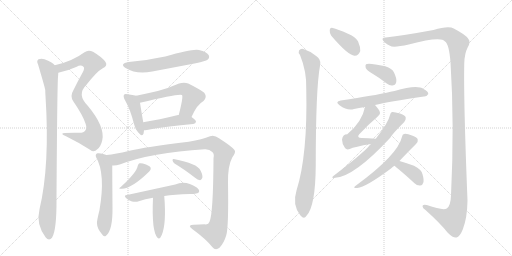
t = 0.00 s
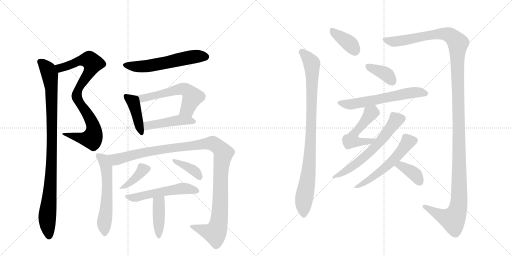
t = 3.17 s
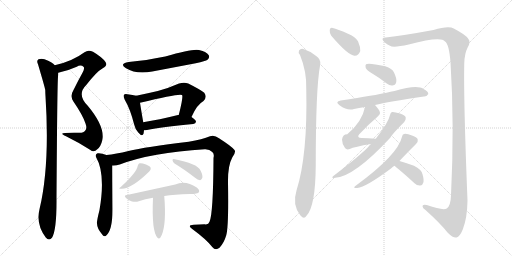
t = 6.34 s
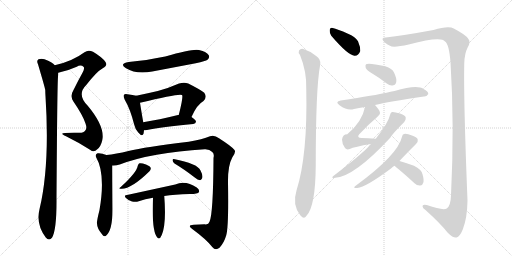
t = 9.51 s
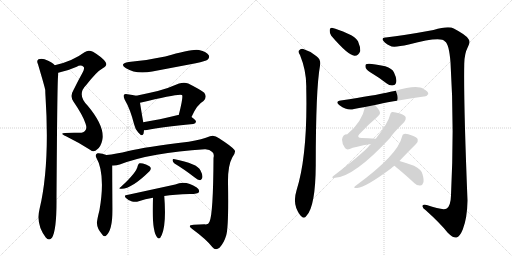
t = 12.68 s
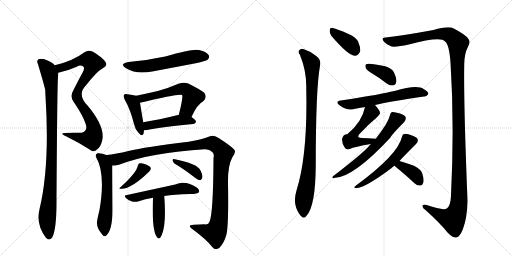
t = 15.85 s

The animated SVG that drew these frames (rendered in a browser with its animation timeline set to each time). Animation: 21 CSS @keyframes rules; one cycle of 15.85 s.

<svg version="1.1" viewBox="0 0 2048 1024" xmlns="http://www.w3.org/2000/svg">
  <g stroke="lightgray" stroke-dasharray="1,1" stroke-width="1" transform="scale(4, 4)">
    <line x1="0" y1="0" x2="256" y2="256"></line>
    <line x1="256" y1="0" x2="0" y2="256"></line>
    <line x1="128" y1="0" x2="128" y2="256"></line>
    <line x1="0" y1="128" x2="256" y2="128"></line>
    <line x1="256" y1="0" x2="512" y2="256"></line>
    <line x1="512" y1="0" x2="256" y2="256"></line>
    <line x1="384" y1="0" x2="384" y2="256"></line>
    <line x1="256" y1="128" x2="512" y2="128"></line>
  </g>
<g transform="scale(1, -1) translate(0, -850)">
   <style type="text/css">
    @keyframes keyframes0 {
      from {
       stroke: black;
       stroke-dashoffset: 849;
       stroke-width: 128;
       }
       73% {
       animation-timing-function: step-end;
       stroke: black;
       stroke-dashoffset: 0;
       stroke-width: 128;
       }
       to {
       stroke: black;
       stroke-width: 1024;
       }
       }
       #make-me-a-hanzi-animation-0 {
         animation: keyframes0 0.940918s both;
         animation-delay: 0.000000s;
         animation-timing-function: linear;
       }
    @keyframes keyframes1 {
      from {
       stroke: black;
       stroke-dashoffset: 966;
       stroke-width: 128;
       }
       76% {
       animation-timing-function: step-end;
       stroke: black;
       stroke-dashoffset: 0;
       stroke-width: 128;
       }
       to {
       stroke: black;
       stroke-width: 1024;
       }
       }
       #make-me-a-hanzi-animation-1 {
         animation: keyframes1 1.036133s both;
         animation-delay: 0.940918s;
         animation-timing-function: linear;
       }
    @keyframes keyframes2 {
      from {
       stroke: black;
       stroke-dashoffset: 578;
       stroke-width: 128;
       }
       65% {
       animation-timing-function: step-end;
       stroke: black;
       stroke-dashoffset: 0;
       stroke-width: 128;
       }
       to {
       stroke: black;
       stroke-width: 1024;
       }
       }
       #make-me-a-hanzi-animation-2 {
         animation: keyframes2 0.720378s both;
         animation-delay: 1.977051s;
         animation-timing-function: linear;
       }
    @keyframes keyframes3 {
      from {
       stroke: black;
       stroke-dashoffset: 418;
       stroke-width: 128;
       }
       58% {
       animation-timing-function: step-end;
       stroke: black;
       stroke-dashoffset: 0;
       stroke-width: 128;
       }
       to {
       stroke: black;
       stroke-width: 1024;
       }
       }
       #make-me-a-hanzi-animation-3 {
         animation: keyframes3 0.590169s both;
         animation-delay: 2.697428s;
         animation-timing-function: linear;
       }
    @keyframes keyframes4 {
      from {
       stroke: black;
       stroke-dashoffset: 575;
       stroke-width: 128;
       }
       65% {
       animation-timing-function: step-end;
       stroke: black;
       stroke-dashoffset: 0;
       stroke-width: 128;
       }
       to {
       stroke: black;
       stroke-width: 1024;
       }
       }
       #make-me-a-hanzi-animation-4 {
         animation: keyframes4 0.717936s both;
         animation-delay: 3.287598s;
         animation-timing-function: linear;
       }
    @keyframes keyframes5 {
      from {
       stroke: black;
       stroke-dashoffset: 457;
       stroke-width: 128;
       }
       60% {
       animation-timing-function: step-end;
       stroke: black;
       stroke-dashoffset: 0;
       stroke-width: 128;
       }
       to {
       stroke: black;
       stroke-width: 1024;
       }
       }
       #make-me-a-hanzi-animation-5 {
         animation: keyframes5 0.621908s both;
         animation-delay: 4.005534s;
         animation-timing-function: linear;
       }
    @keyframes keyframes6 {
      from {
       stroke: black;
       stroke-dashoffset: 580;
       stroke-width: 128;
       }
       65% {
       animation-timing-function: step-end;
       stroke: black;
       stroke-dashoffset: 0;
       stroke-width: 128;
       }
       to {
       stroke: black;
       stroke-width: 1024;
       }
       }
       #make-me-a-hanzi-animation-6 {
         animation: keyframes6 0.722005s both;
         animation-delay: 4.627441s;
         animation-timing-function: linear;
       }
    @keyframes keyframes7 {
      from {
       stroke: black;
       stroke-dashoffset: 1160;
       stroke-width: 128;
       }
       79% {
       animation-timing-function: step-end;
       stroke: black;
       stroke-dashoffset: 0;
       stroke-width: 128;
       }
       to {
       stroke: black;
       stroke-width: 1024;
       }
       }
       #make-me-a-hanzi-animation-7 {
         animation: keyframes7 1.194010s both;
         animation-delay: 5.349447s;
         animation-timing-function: linear;
       }
    @keyframes keyframes8 {
      from {
       stroke: black;
       stroke-dashoffset: 383;
       stroke-width: 128;
       }
       55% {
       animation-timing-function: step-end;
       stroke: black;
       stroke-dashoffset: 0;
       stroke-width: 128;
       }
       to {
       stroke: black;
       stroke-width: 1024;
       }
       }
       #make-me-a-hanzi-animation-8 {
         animation: keyframes8 0.561686s both;
         animation-delay: 6.543457s;
         animation-timing-function: linear;
       }
    @keyframes keyframes9 {
      from {
       stroke: black;
       stroke-dashoffset: 378;
       stroke-width: 128;
       }
       55% {
       animation-timing-function: step-end;
       stroke: black;
       stroke-dashoffset: 0;
       stroke-width: 128;
       }
       to {
       stroke: black;
       stroke-width: 1024;
       }
       }
       #make-me-a-hanzi-animation-9 {
         animation: keyframes9 0.557617s both;
         animation-delay: 7.105143s;
         animation-timing-function: linear;
       }
    @keyframes keyframes10 {
      from {
       stroke: black;
       stroke-dashoffset: 531;
       stroke-width: 128;
       }
       63% {
       animation-timing-function: step-end;
       stroke: black;
       stroke-dashoffset: 0;
       stroke-width: 128;
       }
       to {
       stroke: black;
       stroke-width: 1024;
       }
       }
       #make-me-a-hanzi-animation-10 {
         animation: keyframes10 0.682129s both;
         animation-delay: 7.662760s;
         animation-timing-function: linear;
       }
    @keyframes keyframes11 {
      from {
       stroke: black;
       stroke-dashoffset: 410;
       stroke-width: 128;
       }
       57% {
       animation-timing-function: step-end;
       stroke: black;
       stroke-dashoffset: 0;
       stroke-width: 128;
       }
       to {
       stroke: black;
       stroke-width: 1024;
       }
       }
       #make-me-a-hanzi-animation-11 {
         animation: keyframes11 0.583659s both;
         animation-delay: 8.344889s;
         animation-timing-function: linear;
       }
    @keyframes keyframes12 {
      from {
       stroke: black;
       stroke-dashoffset: 380;
       stroke-width: 128;
       }
       55% {
       animation-timing-function: step-end;
       stroke: black;
       stroke-dashoffset: 0;
       stroke-width: 128;
       }
       to {
       stroke: black;
       stroke-width: 1024;
       }
       }
       #make-me-a-hanzi-animation-12 {
         animation: keyframes12 0.559245s both;
         animation-delay: 8.928548s;
         animation-timing-function: linear;
       }
    @keyframes keyframes13 {
      from {
       stroke: black;
       stroke-dashoffset: 924;
       stroke-width: 128;
       }
       75% {
       animation-timing-function: step-end;
       stroke: black;
       stroke-dashoffset: 0;
       stroke-width: 128;
       }
       to {
       stroke: black;
       stroke-width: 1024;
       }
       }
       #make-me-a-hanzi-animation-13 {
         animation: keyframes13 1.001953s both;
         animation-delay: 9.487793s;
         animation-timing-function: linear;
       }
    @keyframes keyframes14 {
      from {
       stroke: black;
       stroke-dashoffset: 1399;
       stroke-width: 128;
       }
       82% {
       animation-timing-function: step-end;
       stroke: black;
       stroke-dashoffset: 0;
       stroke-width: 128;
       }
       to {
       stroke: black;
       stroke-width: 1024;
       }
       }
       #make-me-a-hanzi-animation-14 {
         animation: keyframes14 1.388509s both;
         animation-delay: 10.489746s;
         animation-timing-function: linear;
       }
    @keyframes keyframes15 {
      from {
       stroke: black;
       stroke-dashoffset: 379;
       stroke-width: 128;
       }
       55% {
       animation-timing-function: step-end;
       stroke: black;
       stroke-dashoffset: 0;
       stroke-width: 128;
       }
       to {
       stroke: black;
       stroke-width: 1024;
       }
       }
       #make-me-a-hanzi-animation-15 {
         animation: keyframes15 0.558431s both;
         animation-delay: 11.878255s;
         animation-timing-function: linear;
       }
    @keyframes keyframes16 {
      from {
       stroke: black;
       stroke-dashoffset: 605;
       stroke-width: 128;
       }
       66% {
       animation-timing-function: step-end;
       stroke: black;
       stroke-dashoffset: 0;
       stroke-width: 128;
       }
       to {
       stroke: black;
       stroke-width: 1024;
       }
       }
       #make-me-a-hanzi-animation-16 {
         animation: keyframes16 0.742350s both;
         animation-delay: 12.436686s;
         animation-timing-function: linear;
       }
    @keyframes keyframes17 {
      from {
       stroke: black;
       stroke-dashoffset: 505;
       stroke-width: 128;
       }
       62% {
       animation-timing-function: step-end;
       stroke: black;
       stroke-dashoffset: 0;
       stroke-width: 128;
       }
       to {
       stroke: black;
       stroke-width: 1024;
       }
       }
       #make-me-a-hanzi-animation-17 {
         animation: keyframes17 0.660970s both;
         animation-delay: 13.179036s;
         animation-timing-function: linear;
       }
    @keyframes keyframes18 {
      from {
       stroke: black;
       stroke-dashoffset: 614;
       stroke-width: 128;
       }
       67% {
       animation-timing-function: step-end;
       stroke: black;
       stroke-dashoffset: 0;
       stroke-width: 128;
       }
       to {
       stroke: black;
       stroke-width: 1024;
       }
       }
       #make-me-a-hanzi-animation-18 {
         animation: keyframes18 0.749674s both;
         animation-delay: 13.840007s;
         animation-timing-function: linear;
       }
    @keyframes keyframes19 {
      from {
       stroke: black;
       stroke-dashoffset: 551;
       stroke-width: 128;
       }
       64% {
       animation-timing-function: step-end;
       stroke: black;
       stroke-dashoffset: 0;
       stroke-width: 128;
       }
       to {
       stroke: black;
       stroke-width: 1024;
       }
       }
       #make-me-a-hanzi-animation-19 {
         animation: keyframes19 0.698405s both;
         animation-delay: 14.589681s;
         animation-timing-function: linear;
       }
    @keyframes keyframes20 {
      from {
       stroke: black;
       stroke-dashoffset: 379;
       stroke-width: 128;
       }
       55% {
       animation-timing-function: step-end;
       stroke: black;
       stroke-dashoffset: 0;
       stroke-width: 128;
       }
       to {
       stroke: black;
       stroke-width: 1024;
       }
       }
       #make-me-a-hanzi-animation-20 {
         animation: keyframes20 0.558431s both;
         animation-delay: 15.288086s;
         animation-timing-function: linear;
       }
</style>
<path d="M 233 559 Q 269 566 307 583 Q 323 593 335 582 Q 339 575 330 559 Q 311 525 294 490 Q 279 466 293 445 Q 332 388 342 356 Q 349 337 341 328 Q 335 318 314 319 Q 289 320 260 318 Q 236 317 264 305 Q 313 281 360 251 Q 376 238 388 252 Q 403 262 409 289 Q 421 343 351 427 Q 306 472 345 510 Q 387 564 411 577 Q 432 587 422 602 Q 409 621 372 643 Q 353 652 338 641 Q 290 605 219 589 C 190 582 204 552 233 559 Z" fill="lightgray"></path> 
<path d="M 219 589 Q 210 601 178 613 Q 166 617 154 613 Q 145 607 152 593 Q 179 502 181 490 Q 181 480 182 465 Q 200 189 158 13 Q 143 -47 183 -100 Q 196 -115 208 -101 Q 227 -71 226 56 Q 229 512 232 542 Q 233 552 233 559 C 234 577 234 577 219 589 Z" fill="lightgray"></path> 
<path d="M 515 602 Q 475 595 504 577 Q 544 552 609 564 L 783 597 Q 823 606 830 611 Q 840 620 835 629 Q 828 642 796 650 Q 771 656 661 624 Q 583 608 515 602 Z" fill="lightgray"></path> 
<path d="M 545 467 Q 532 471 510 473 Q 500 476 496 471 Q 492 465 499 451 Q 521 414 537 351 Q 541 332 553 320 Q 569 301 574 315 Q 575 321 576 329 L 573 361 Q 563 419 560 439 C 556 464 556 464 545 467 Z" fill="lightgray"></path> 
<path d="M 766 382 Q 787 431 814 446 Q 830 462 817 479 Q 801 492 753 516 Q 737 523 716 516 Q 673 497 631 486 Q 588 476 545 467 C 516 461 531 432 560 439 Q 719 478 728 470 Q 734 464 715 390 C 708 361 754 355 766 382 Z" fill="lightgray"></path> 
<path d="M 576 329 Q 580 329 588 330 Q 646 343 773 354 Q 783 355 784 363 Q 784 370 766 382 L 715 390 Q 714 391 712 390 Q 636 371 573 361 C 543 356 546 327 576 329 Z" fill="lightgray"></path> 
<path d="M 426 230 Q 404 239 390 237 Q 380 233 384 222 Q 423 155 398 10 Q 386 -38 388 -44 Q 388 -63 408 -87 Q 415 -99 424 -93 Q 451 -72 450 18 Q 449 151 449 188 C 449 218 449 222 426 230 Z" fill="lightgray"></path> 
<path d="M 449 188 Q 464 187 479 192 Q 605 240 819 253 Q 838 254 849 242 Q 858 235 854 218 Q 853 -5 838 -37 Q 834 -50 818 -47 Q 799 -48 775 -49 Q 747 -50 769 -66 Q 826 -108 849 -138 Q 862 -154 878 -141 Q 896 -122 905 -91 Q 915 -58 912 120 Q 911 187 929 220 Q 945 242 938 250 Q 929 263 876 297 Q 857 312 840 305 Q 810 293 755 283 Q 580 262 514 246 Q 463 234 426 230 C 396 226 419 184 449 188 Z" fill="lightgray"></path> 
<path d="M 551 187 Q 547 160 483 102 Q 470 93 487 95 Q 526 95 597 164 Q 604 171 603 178 Q 602 185 584 192 Q 566 199 558 197 Q 554 196 551 187 Z" fill="lightgray"></path> 
<path d="M 698 196 Q 735 174 779 140 Q 791 130 800 129 Q 804 129 808 136 Q 814 145 802 168 Q 790 196 695 214 Q 691 215 690 209 Q 691 202 698 196 Z" fill="lightgray"></path> 
<path d="M 657 66 Q 697 73 759 74 Q 792 74 796 82 Q 799 91 787 100 Q 742 130 701 112 L 508 70 Q 493 69 505 57 Q 515 47 528 44 Q 544 41 555 45 Q 580 54 612 59 L 657 66 Z" fill="lightgray"></path> 
<path d="M 612 59 Q 606 -76 630 -101 Q 639 -110 647 -90 Q 666 -45 657 66 C 655 96 613 89 612 59 Z" fill="lightgray"></path> 
<path d="M 1325 707 Q 1392 629 1418 627 Q 1434 626 1441 646 Q 1442 662 1432 685 Q 1420 704 1392 715 Q 1349 734 1331 738 Q 1319 741 1319 727 Q 1318 717 1325 707 Z" fill="lightgray"></path> 
<path d="M 1200 630 Q 1227 564 1225 496 Q 1231 229 1186 88 Q 1168 31 1201 -11 L 1203 -13 Q 1216 -28 1226 -13 Q 1262 24 1263 190 Q 1263 494 1280 587 Q 1280 593 1281 595 Q 1282 614 1266 625 Q 1241 646 1213 654 Q 1203 657 1196 648 Q 1192 641 1200 630 Z" fill="lightgray"></path> 
<path d="M 1543 700 Q 1527 701 1531 690 Q 1538 677 1560 667 Q 1572 658 1635 672 Q 1764 706 1780 684 Q 1796 675 1802 601 Q 1818 351 1804 69 Q 1803 27 1787 16 Q 1772 7 1707 30 Q 1689 34 1690 25 Q 1690 18 1703 9 Q 1761 -43 1791 -81 Q 1813 -103 1826 -100 Q 1839 -97 1851 -68 Q 1869 -22 1870 48 Q 1854 448 1857 596 Q 1858 636 1871 661 Q 1884 683 1873 695 Q 1863 711 1815 736 Q 1794 748 1734 730 Q 1614 708 1543 700 Z" fill="lightgray"></path> 
<path d="M 1492 554 Q 1519 538 1547 516 Q 1560 506 1573 509 Q 1583 510 1585 522 Q 1588 535 1576 560 Q 1569 576 1541 585 Q 1474 600 1464 593 Q 1460 589 1463 578 Q 1467 569 1492 554 Z" fill="lightgray"></path> 
<path d="M 1500 430 Q 1551 443 1696 464 Q 1706 463 1713 474 Q 1714 484 1694 494 Q 1669 513 1578 486 Q 1562 483 1546 479 Q 1506 470 1363 448 Q 1338 444 1358 429 Q 1391 405 1416 414 Q 1435 418 1460 422 L 1500 430 Z" fill="lightgray"></path> 
<path d="M 1503 295 Q 1472 298 1447 298 Q 1425 299 1437 313 Q 1474 353 1508 381 Q 1521 393 1520 399 Q 1519 409 1500 430 C 1480 453 1467 451 1460 422 Q 1448 361 1389 313 Q 1371 313 1368 292 Q 1368 274 1380 258 Q 1387 249 1399 254 Q 1417 263 1484 274 C 1514 279 1533 292 1503 295 Z" fill="lightgray"></path> 
<path d="M 1484 274 Q 1477 268 1472 261 Q 1439 227 1336 148 Q 1320 136 1341 139 Q 1416 143 1561 299 Q 1567 312 1617 362 Q 1624 372 1623 379 Q 1622 389 1600 396 Q 1578 403 1568 402 Q 1562 401 1560 390 Q 1554 360 1503 295 L 1484 274 Z" fill="lightgray"></path> 
<path d="M 1598 206 Q 1611 221 1664 274 Q 1673 283 1671 291 Q 1670 301 1648 308 Q 1626 317 1616 314 Q 1610 313 1608 303 Q 1592 231 1424 108 Q 1408 96 1429 98 Q 1463 101 1564 176 Q 1570 182 1578 187 L 1598 206 Z" fill="lightgray"></path> 
<path d="M 1578 187 Q 1584 181 1597 171 Q 1627 146 1658 117 Q 1668 107 1681 108 Q 1690 108 1693 119 Q 1697 129 1690 153 Q 1686 172 1656 187 Q 1629 197 1598 206 C 1569 214 1556 208 1578 187 Z" fill="lightgray"></path> 
      <clipPath id="make-me-a-hanzi-clip-0">
      <path d="M 233 559 Q 269 566 307 583 Q 323 593 335 582 Q 339 575 330 559 Q 311 525 294 490 Q 279 466 293 445 Q 332 388 342 356 Q 349 337 341 328 Q 335 318 314 319 Q 289 320 260 318 Q 236 317 264 305 Q 313 281 360 251 Q 376 238 388 252 Q 403 262 409 289 Q 421 343 351 427 Q 306 472 345 510 Q 387 564 411 577 Q 432 587 422 602 Q 409 621 372 643 Q 353 652 338 641 Q 290 605 219 589 C 190 582 204 552 233 559 Z" fill="lightgray"></path>
      </clipPath>
      <path clip-path="url(#make-me-a-hanzi-clip-0)" d="M 228 587 L 242 578 L 318 607 L 351 611 L 371 597 L 359 564 L 318 504 L 307 475 L 313 447 L 368 360 L 375 333 L 370 300 L 339 294 L 267 313 " fill="none" id="make-me-a-hanzi-animation-0" stroke-dasharray="721 1442" stroke-linecap="round"></path>

      <clipPath id="make-me-a-hanzi-clip-1">
      <path d="M 219 589 Q 210 601 178 613 Q 166 617 154 613 Q 145 607 152 593 Q 179 502 181 490 Q 181 480 182 465 Q 200 189 158 13 Q 143 -47 183 -100 Q 196 -115 208 -101 Q 227 -71 226 56 Q 229 512 232 542 Q 233 552 233 559 C 234 577 234 577 219 589 Z" fill="lightgray"></path>
      </clipPath>
      <path clip-path="url(#make-me-a-hanzi-clip-1)" d="M 162 602 L 189 576 L 196 560 L 206 494 L 208 204 L 189 -12 L 196 -93 " fill="none" id="make-me-a-hanzi-animation-1" stroke-dasharray="838 1676" stroke-linecap="round"></path>

      <clipPath id="make-me-a-hanzi-clip-2">
      <path d="M 515 602 Q 475 595 504 577 Q 544 552 609 564 L 783 597 Q 823 606 830 611 Q 840 620 835 629 Q 828 642 796 650 Q 771 656 661 624 Q 583 608 515 602 Z" fill="lightgray"></path>
      </clipPath>
      <path clip-path="url(#make-me-a-hanzi-clip-2)" d="M 506 591 L 529 585 L 581 585 L 778 624 L 823 623 " fill="none" id="make-me-a-hanzi-animation-2" stroke-dasharray="450 900" stroke-linecap="round"></path>

      <clipPath id="make-me-a-hanzi-clip-3">
      <path d="M 545 467 Q 532 471 510 473 Q 500 476 496 471 Q 492 465 499 451 Q 521 414 537 351 Q 541 332 553 320 Q 569 301 574 315 Q 575 321 576 329 L 573 361 Q 563 419 560 439 C 556 464 556 464 545 467 Z" fill="lightgray"></path>
      </clipPath>
      <path clip-path="url(#make-me-a-hanzi-clip-3)" d="M 504 466 L 535 435 L 564 320 " fill="none" id="make-me-a-hanzi-animation-3" stroke-dasharray="290 580" stroke-linecap="round"></path>

      <clipPath id="make-me-a-hanzi-clip-4">
      <path d="M 766 382 Q 787 431 814 446 Q 830 462 817 479 Q 801 492 753 516 Q 737 523 716 516 Q 673 497 631 486 Q 588 476 545 467 C 516 461 531 432 560 439 Q 719 478 728 470 Q 734 464 715 390 C 708 361 754 355 766 382 Z" fill="lightgray"></path>
      </clipPath>
      <path clip-path="url(#make-me-a-hanzi-clip-4)" d="M 553 463 L 571 455 L 717 494 L 741 493 L 769 462 L 749 413 L 723 400 " fill="none" id="make-me-a-hanzi-animation-4" stroke-dasharray="447 894" stroke-linecap="round"></path>

      <clipPath id="make-me-a-hanzi-clip-5">
      <path d="M 576 329 Q 580 329 588 330 Q 646 343 773 354 Q 783 355 784 363 Q 784 370 766 382 L 715 390 Q 714 391 712 390 Q 636 371 573 361 C 543 356 546 327 576 329 Z" fill="lightgray"></path>
      </clipPath>
      <path clip-path="url(#make-me-a-hanzi-clip-5)" d="M 582 335 L 597 349 L 708 369 L 775 363 " fill="none" id="make-me-a-hanzi-animation-5" stroke-dasharray="329 658" stroke-linecap="round"></path>

      <clipPath id="make-me-a-hanzi-clip-6">
      <path d="M 426 230 Q 404 239 390 237 Q 380 233 384 222 Q 423 155 398 10 Q 386 -38 388 -44 Q 388 -63 408 -87 Q 415 -99 424 -93 Q 451 -72 450 18 Q 449 151 449 188 C 449 218 449 222 426 230 Z" fill="lightgray"></path>
      </clipPath>
      <path clip-path="url(#make-me-a-hanzi-clip-6)" d="M 393 227 L 412 213 L 419 199 L 428 154 L 429 73 L 417 -41 L 418 -84 " fill="none" id="make-me-a-hanzi-animation-6" stroke-dasharray="452 904" stroke-linecap="round"></path>

      <clipPath id="make-me-a-hanzi-clip-7">
      <path d="M 449 188 Q 464 187 479 192 Q 605 240 819 253 Q 838 254 849 242 Q 858 235 854 218 Q 853 -5 838 -37 Q 834 -50 818 -47 Q 799 -48 775 -49 Q 747 -50 769 -66 Q 826 -108 849 -138 Q 862 -154 878 -141 Q 896 -122 905 -91 Q 915 -58 912 120 Q 911 187 929 220 Q 945 242 938 250 Q 929 263 876 297 Q 857 312 840 305 Q 810 293 755 283 Q 580 262 514 246 Q 463 234 426 230 C 396 226 419 184 449 188 Z" fill="lightgray"></path>
      </clipPath>
      <path clip-path="url(#make-me-a-hanzi-clip-7)" d="M 433 225 L 466 212 L 563 238 L 686 259 L 844 277 L 870 266 L 894 238 L 883 178 L 882 40 L 873 -52 L 860 -82 L 769 -56 " fill="none" id="make-me-a-hanzi-animation-7" stroke-dasharray="1032 2064" stroke-linecap="round"></path>

      <clipPath id="make-me-a-hanzi-clip-8">
      <path d="M 551 187 Q 547 160 483 102 Q 470 93 487 95 Q 526 95 597 164 Q 604 171 603 178 Q 602 185 584 192 Q 566 199 558 197 Q 554 196 551 187 Z" fill="lightgray"></path>
      </clipPath>
      <path clip-path="url(#make-me-a-hanzi-clip-8)" d="M 591 175 L 572 171 L 538 133 L 491 102 " fill="none" id="make-me-a-hanzi-animation-8" stroke-dasharray="255 510" stroke-linecap="round"></path>

      <clipPath id="make-me-a-hanzi-clip-9">
      <path d="M 698 196 Q 735 174 779 140 Q 791 130 800 129 Q 804 129 808 136 Q 814 145 802 168 Q 790 196 695 214 Q 691 215 690 209 Q 691 202 698 196 Z" fill="lightgray"></path>
      </clipPath>
      <path clip-path="url(#make-me-a-hanzi-clip-9)" d="M 699 205 L 767 174 L 790 155 L 798 139 " fill="none" id="make-me-a-hanzi-animation-9" stroke-dasharray="250 500" stroke-linecap="round"></path>

      <clipPath id="make-me-a-hanzi-clip-10">
      <path d="M 657 66 Q 697 73 759 74 Q 792 74 796 82 Q 799 91 787 100 Q 742 130 701 112 L 508 70 Q 493 69 505 57 Q 515 47 528 44 Q 544 41 555 45 Q 580 54 612 59 L 657 66 Z" fill="lightgray"></path>
      </clipPath>
      <path clip-path="url(#make-me-a-hanzi-clip-10)" d="M 517 61 L 546 60 L 725 96 L 788 86 " fill="none" id="make-me-a-hanzi-animation-10" stroke-dasharray="403 806" stroke-linecap="round"></path>

      <clipPath id="make-me-a-hanzi-clip-11">
      <path d="M 612 59 Q 606 -76 630 -101 Q 639 -110 647 -90 Q 666 -45 657 66 C 655 96 613 89 612 59 Z" fill="lightgray"></path>
      </clipPath>
      <path clip-path="url(#make-me-a-hanzi-clip-11)" d="M 651 55 L 635 39 L 636 -92 " fill="none" id="make-me-a-hanzi-animation-11" stroke-dasharray="282 564" stroke-linecap="round"></path>

      <clipPath id="make-me-a-hanzi-clip-12">
      <path d="M 1325 707 Q 1392 629 1418 627 Q 1434 626 1441 646 Q 1442 662 1432 685 Q 1420 704 1392 715 Q 1349 734 1331 738 Q 1319 741 1319 727 Q 1318 717 1325 707 Z" fill="lightgray"></path>
      </clipPath>
      <path clip-path="url(#make-me-a-hanzi-clip-12)" d="M 1328 730 L 1400 675 L 1419 648 " fill="none" id="make-me-a-hanzi-animation-12" stroke-dasharray="252 504" stroke-linecap="round"></path>

      <clipPath id="make-me-a-hanzi-clip-13">
      <path d="M 1200 630 Q 1227 564 1225 496 Q 1231 229 1186 88 Q 1168 31 1201 -11 L 1203 -13 Q 1216 -28 1226 -13 Q 1262 24 1263 190 Q 1263 494 1280 587 Q 1280 593 1281 595 Q 1282 614 1266 625 Q 1241 646 1213 654 Q 1203 657 1196 648 Q 1192 641 1200 630 Z" fill="lightgray"></path>
      </clipPath>
      <path clip-path="url(#make-me-a-hanzi-clip-13)" d="M 1206 643 L 1247 595 L 1249 526 L 1243 271 L 1234 155 L 1215 49 L 1215 -8 " fill="none" id="make-me-a-hanzi-animation-13" stroke-dasharray="796 1592" stroke-linecap="round"></path>

      <clipPath id="make-me-a-hanzi-clip-14">
      <path d="M 1543 700 Q 1527 701 1531 690 Q 1538 677 1560 667 Q 1572 658 1635 672 Q 1764 706 1780 684 Q 1796 675 1802 601 Q 1818 351 1804 69 Q 1803 27 1787 16 Q 1772 7 1707 30 Q 1689 34 1690 25 Q 1690 18 1703 9 Q 1761 -43 1791 -81 Q 1813 -103 1826 -100 Q 1839 -97 1851 -68 Q 1869 -22 1870 48 Q 1854 448 1857 596 Q 1858 636 1871 661 Q 1884 683 1873 695 Q 1863 711 1815 736 Q 1794 748 1734 730 Q 1614 708 1543 700 Z" fill="lightgray"></path>
      </clipPath>
      <path clip-path="url(#make-me-a-hanzi-clip-14)" d="M 1541 691 L 1584 684 L 1769 715 L 1800 709 L 1832 677 L 1828 615 L 1838 166 L 1834 25 L 1811 -28 L 1768 -15 L 1698 24 " fill="none" id="make-me-a-hanzi-animation-14" stroke-dasharray="1271 2542" stroke-linecap="round"></path>

      <clipPath id="make-me-a-hanzi-clip-15">
      <path d="M 1492 554 Q 1519 538 1547 516 Q 1560 506 1573 509 Q 1583 510 1585 522 Q 1588 535 1576 560 Q 1569 576 1541 585 Q 1474 600 1464 593 Q 1460 589 1463 578 Q 1467 569 1492 554 Z" fill="lightgray"></path>
      </clipPath>
      <path clip-path="url(#make-me-a-hanzi-clip-15)" d="M 1470 585 L 1539 557 L 1572 522 " fill="none" id="make-me-a-hanzi-animation-15" stroke-dasharray="251 502" stroke-linecap="round"></path>

      <clipPath id="make-me-a-hanzi-clip-16">
      <path d="M 1500 430 Q 1551 443 1696 464 Q 1706 463 1713 474 Q 1714 484 1694 494 Q 1669 513 1578 486 Q 1562 483 1546 479 Q 1506 470 1363 448 Q 1338 444 1358 429 Q 1391 405 1416 414 Q 1435 418 1460 422 L 1500 430 Z" fill="lightgray"></path>
      </clipPath>
      <path clip-path="url(#make-me-a-hanzi-clip-16)" d="M 1359 439 L 1406 433 L 1614 475 L 1670 481 L 1703 476 " fill="none" id="make-me-a-hanzi-animation-16" stroke-dasharray="477 954" stroke-linecap="round"></path>

      <clipPath id="make-me-a-hanzi-clip-17">
      <path d="M 1503 295 Q 1472 298 1447 298 Q 1425 299 1437 313 Q 1474 353 1508 381 Q 1521 393 1520 399 Q 1519 409 1500 430 C 1480 453 1467 451 1460 422 Q 1448 361 1389 313 Q 1371 313 1368 292 Q 1368 274 1380 258 Q 1387 249 1399 254 Q 1417 263 1484 274 C 1514 279 1533 292 1503 295 Z" fill="lightgray"></path>
      </clipPath>
      <path clip-path="url(#make-me-a-hanzi-clip-17)" d="M 1507 399 L 1483 398 L 1419 317 L 1407 289 L 1472 282 L 1495 293 " fill="none" id="make-me-a-hanzi-animation-17" stroke-dasharray="377 754" stroke-linecap="round"></path>

      <clipPath id="make-me-a-hanzi-clip-18">
      <path d="M 1484 274 Q 1477 268 1472 261 Q 1439 227 1336 148 Q 1320 136 1341 139 Q 1416 143 1561 299 Q 1567 312 1617 362 Q 1624 372 1623 379 Q 1622 389 1600 396 Q 1578 403 1568 402 Q 1562 401 1560 390 Q 1554 360 1503 295 L 1484 274 Z" fill="lightgray"></path>
      </clipPath>
      <path clip-path="url(#make-me-a-hanzi-clip-18)" d="M 1610 377 L 1580 365 L 1524 287 L 1455 219 L 1378 162 L 1344 147 " fill="none" id="make-me-a-hanzi-animation-18" stroke-dasharray="486 972" stroke-linecap="round"></path>

      <clipPath id="make-me-a-hanzi-clip-19">
      <path d="M 1598 206 Q 1611 221 1664 274 Q 1673 283 1671 291 Q 1670 301 1648 308 Q 1626 317 1616 314 Q 1610 313 1608 303 Q 1592 231 1424 108 Q 1408 96 1429 98 Q 1463 101 1564 176 Q 1570 182 1578 187 L 1598 206 Z" fill="lightgray"></path>
      </clipPath>
      <path clip-path="url(#make-me-a-hanzi-clip-19)" d="M 1657 288 L 1633 283 L 1586 223 L 1527 168 L 1432 106 " fill="none" id="make-me-a-hanzi-animation-19" stroke-dasharray="423 846" stroke-linecap="round"></path>

      <clipPath id="make-me-a-hanzi-clip-20">
      <path d="M 1578 187 Q 1584 181 1597 171 Q 1627 146 1658 117 Q 1668 107 1681 108 Q 1690 108 1693 119 Q 1697 129 1690 153 Q 1686 172 1656 187 Q 1629 197 1598 206 C 1569 214 1556 208 1578 187 Z" fill="lightgray"></path>
      </clipPath>
      <path clip-path="url(#make-me-a-hanzi-clip-20)" d="M 1586 188 L 1603 187 L 1641 167 L 1664 148 L 1681 120 " fill="none" id="make-me-a-hanzi-animation-20" stroke-dasharray="251 502" stroke-linecap="round"></path>

</g>
</svg>
